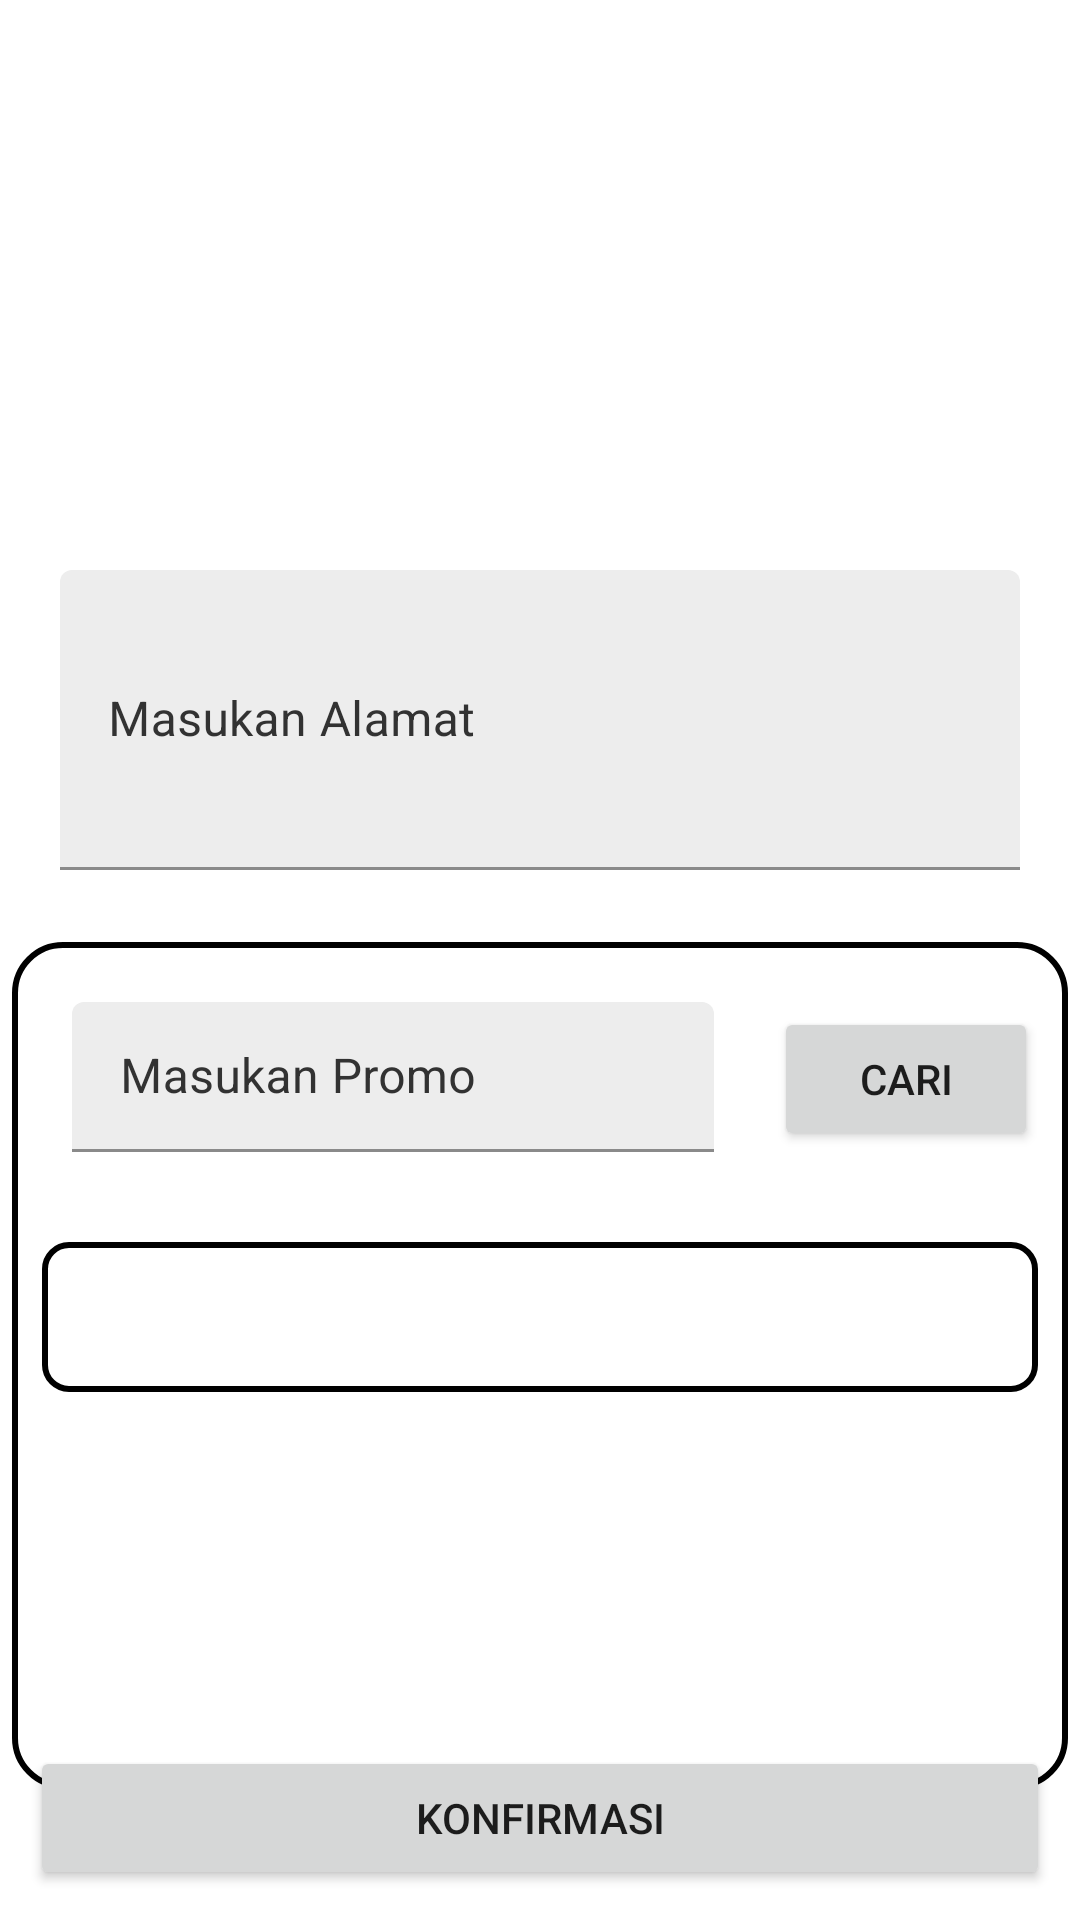

Produce the Android XML layout that renders to this screen, including the resource entries it uses.
<!-- AndroidManifest.xml: application theme Theme.FlowerApp -->
<!-- res/layout/activity_detail_transaction.xml -->
<?xml version="1.0" encoding="utf-8"?>
<RelativeLayout xmlns:android="http://schemas.android.com/apk/res/android"
    xmlns:app="http://schemas.android.com/apk/res-auto"
    xmlns:tools="http://schemas.android.com/tools"
    android:id="@+id/main"
    android:layout_width="match_parent"
    android:layout_height="match_parent"
    android:background="@color/white"
    tools:context=".ui.DetailTransactionActivity">

    <ImageView
        android:id="@+id/iv_product"
        android:layout_width="150dp"
        android:layout_height="150dp"
        android:layout_margin="10dp"/>

    <TextView
        android:id="@+id/tv_nama_product"
        android:layout_width="wrap_content"
        android:layout_height="wrap_content"
        android:layout_toRightOf="@+id/iv_product"
        android:textSize="16sp"
        android:textColor="@color/black"
        android:layout_margin="10dp"
        />

    <TextView
        android:id="@+id/tv_harga"
        android:layout_width="wrap_content"
        android:layout_height="wrap_content"
        android:layout_below="@+id/tv_nama_product"
        android:layout_toRightOf="@+id/iv_product"
        android:layout_margin="10dp"
        android:textSize="16sp"
        android:textStyle="bold"/>

    <com.google.android.material.textfield.TextInputLayout
        android:id="@+id/input_alamat"
        android:layout_width="match_parent"
        android:layout_height="100dp"
        android:layout_margin="20dp"
        android:textColorHint="#FF323232"
        app:hintTextColor="@color/black"
        android:layout_below="@+id/iv_product">

        <com.google.android.material.textfield.TextInputEditText
            android:id="@+id/et_alamat"
            android:layout_width="match_parent"
            android:layout_height="match_parent"
            android:inputType="text"
            android:hint="Masukan Alamat"
            android:textColor="@color/white"
            android:textColorHint="#FF323232"
            android:textColorHighlight="@color/black"
            android:backgroundTint="#EDEDED"/>

    </com.google.android.material.textfield.TextInputLayout>

    <LinearLayout
        android:layout_width="match_parent"
        android:layout_height="wrap_content"
        android:layout_below="@id/input_alamat"
        android:orientation="vertical"
        android:layout_margin="4dp"
        android:background="@drawable/bg_kalkulasi">

        <LinearLayout
            android:layout_width="match_parent"
            android:layout_height="match_parent"
            android:orientation="horizontal">

            <com.google.android.material.textfield.TextInputLayout
            android:id="@+id/input_promo"
            android:layout_width="0dp"
            android:layout_height="50dp"
            android:layout_weight="2"
            android:layout_margin="20dp"
            android:textColorHint="#FF323232"
            app:hintTextColor="@color/black" >

                <com.google.android.material.textfield.TextInputEditText
                    android:id="@+id/et_promo"
                    android:layout_width="match_parent"
                    android:layout_height="match_parent"
                    android:inputType="text"
                    android:hint="Masukan Promo"
                    android:textColor="@color/white"
                    android:textColorHint="#FF323232"
                    android:textColorHighlight="@color/black"
                    android:backgroundTint="#EDEDED"/>

            </com.google.android.material.textfield.TextInputLayout>

            <Button
                android:id="@+id/btn_confirm_promo"
                android:layout_width="wrap_content"
                android:layout_height="wrap_content"
                android:layout_marginTop="10dp"
                android:layout_marginRight="10dp"
                android:text="Cari"/>

        </LinearLayout>

        <Spinner
            android:id="@+id/spinner_rekening"
            android:layout_width="match_parent"
            android:layout_height="50dp"
            android:layout_margin="10dp"
            android:background="@drawable/bg_spinner"/>

        <RelativeLayout
            android:layout_width="match_parent"
            android:layout_height="match_parent">

            <TextView
                android:id="@+id/tv_subtotal_produk"
                android:layout_width="wrap_content"
                android:layout_height="wrap_content"
                android:textSize="15sp"
                android:layout_margin="10dp"
                android:textColor="@color/black"/>

            <TextView
                android:id="@+id/tv_nominal_subutotal"
                android:layout_width="wrap_content"
                android:layout_height="wrap_content"
                android:layout_alignParentRight="true"
                android:layout_margin="10dp"
                android:textSize="15sp"
                />

            <TextView
                android:id="@+id/tv_diskon"
                android:layout_width="wrap_content"
                android:layout_height="wrap_content"
                android:layout_below="@+id/tv_subtotal_produk"
                android:textSize="15sp"
                android:textColor="@color/black"
                android:layout_margin="10dp"/>

            <TextView
                android:id="@+id/tv_nominal_diskon"
                android:layout_width="wrap_content"
                android:layout_height="wrap_content"
                android:layout_alignParentRight="true"
                android:layout_below="@id/tv_nominal_subutotal"
                android:textSize="15sp"
                android:textColor="@color/black"
                android:layout_margin="10dp"/>

            <TextView
                android:id="@+id/tv_total"
                android:layout_width="wrap_content"
                android:layout_height="wrap_content"
                android:textColor="@color/black"
                android:textSize="16sp"
                android:textStyle="bold"
                android:layout_below="@id/tv_diskon"
                android:layout_margin="10dp"
                />

            <TextView
                android:id="@+id/tv_nominal_total"
                android:layout_width="wrap_content"
                android:layout_height="wrap_content"
                android:textColor="@color/black"
                android:textSize="16sp"
                android:textStyle="bold"
                android:layout_below="@+id/tv_nominal_diskon"
                android:layout_alignParentRight="true"/>

        </RelativeLayout>


    </LinearLayout>

    <androidx.appcompat.widget.AppCompatButton
        android:id="@+id/btn_konfirmasi"
        android:layout_width="match_parent"
        android:layout_height="wrap_content"
        android:layout_alignParentBottom="true"
        android:layout_margin="10dp"
        android:text="Konfirmasi"/>

</RelativeLayout>
<!-- resources referenced by this layout -->
<resources>
  <color name="black">#FF000000</color>
  <color name="white">#FFFFFFFF</color>
  <!-- drawable bg_kalkulasi (drawable) -->
  <?xml version="1.0" encoding="utf-8"?>
  <shape xmlns:android="http://schemas.android.com/apk/res/android"
      android:shape="rectangle">
  
      <corners android:radius="16dp" />
      <solid android:color="@color/white"/>
      <stroke android:color="@color/black" android:width="2dp"/>
  
  </shape>
  <!-- drawable bg_spinner (drawable) -->
  <?xml version="1.0" encoding="utf-8"?>
  <shape xmlns:android="http://schemas.android.com/apk/res/android">
      <solid android:color="#FFFFFF" /> 
      <corners android:radius="8dp" /> 
      <stroke android:width="2dp" android:color="#000000" /> 
  </shape>
  <style name="Theme.FlowerApp" parent="Theme.MaterialComponents.DayNight.DarkActionBar">
          
          <item name="colorPrimary">@color/purple_500</item>
          <item name="colorPrimaryVariant">@color/purple_700</item>
          <item name="colorOnPrimary">@color/white</item>
          
          <item name="colorSecondary">@color/teal_200</item>
          <item name="colorSecondaryVariant">@color/teal_700</item>
          <item name="colorOnSecondary">@color/black</item>
          
          <item name="android:statusBarColor">?attr/colorPrimaryVariant</item>
          
      </style>
  <color name="purple_500">#FF6200EE</color>
  <color name="purple_700">#FF3700B3</color>
  <color name="teal_200">#FF03DAC5</color>
  <color name="teal_700">#FF018786</color>
</resources>
